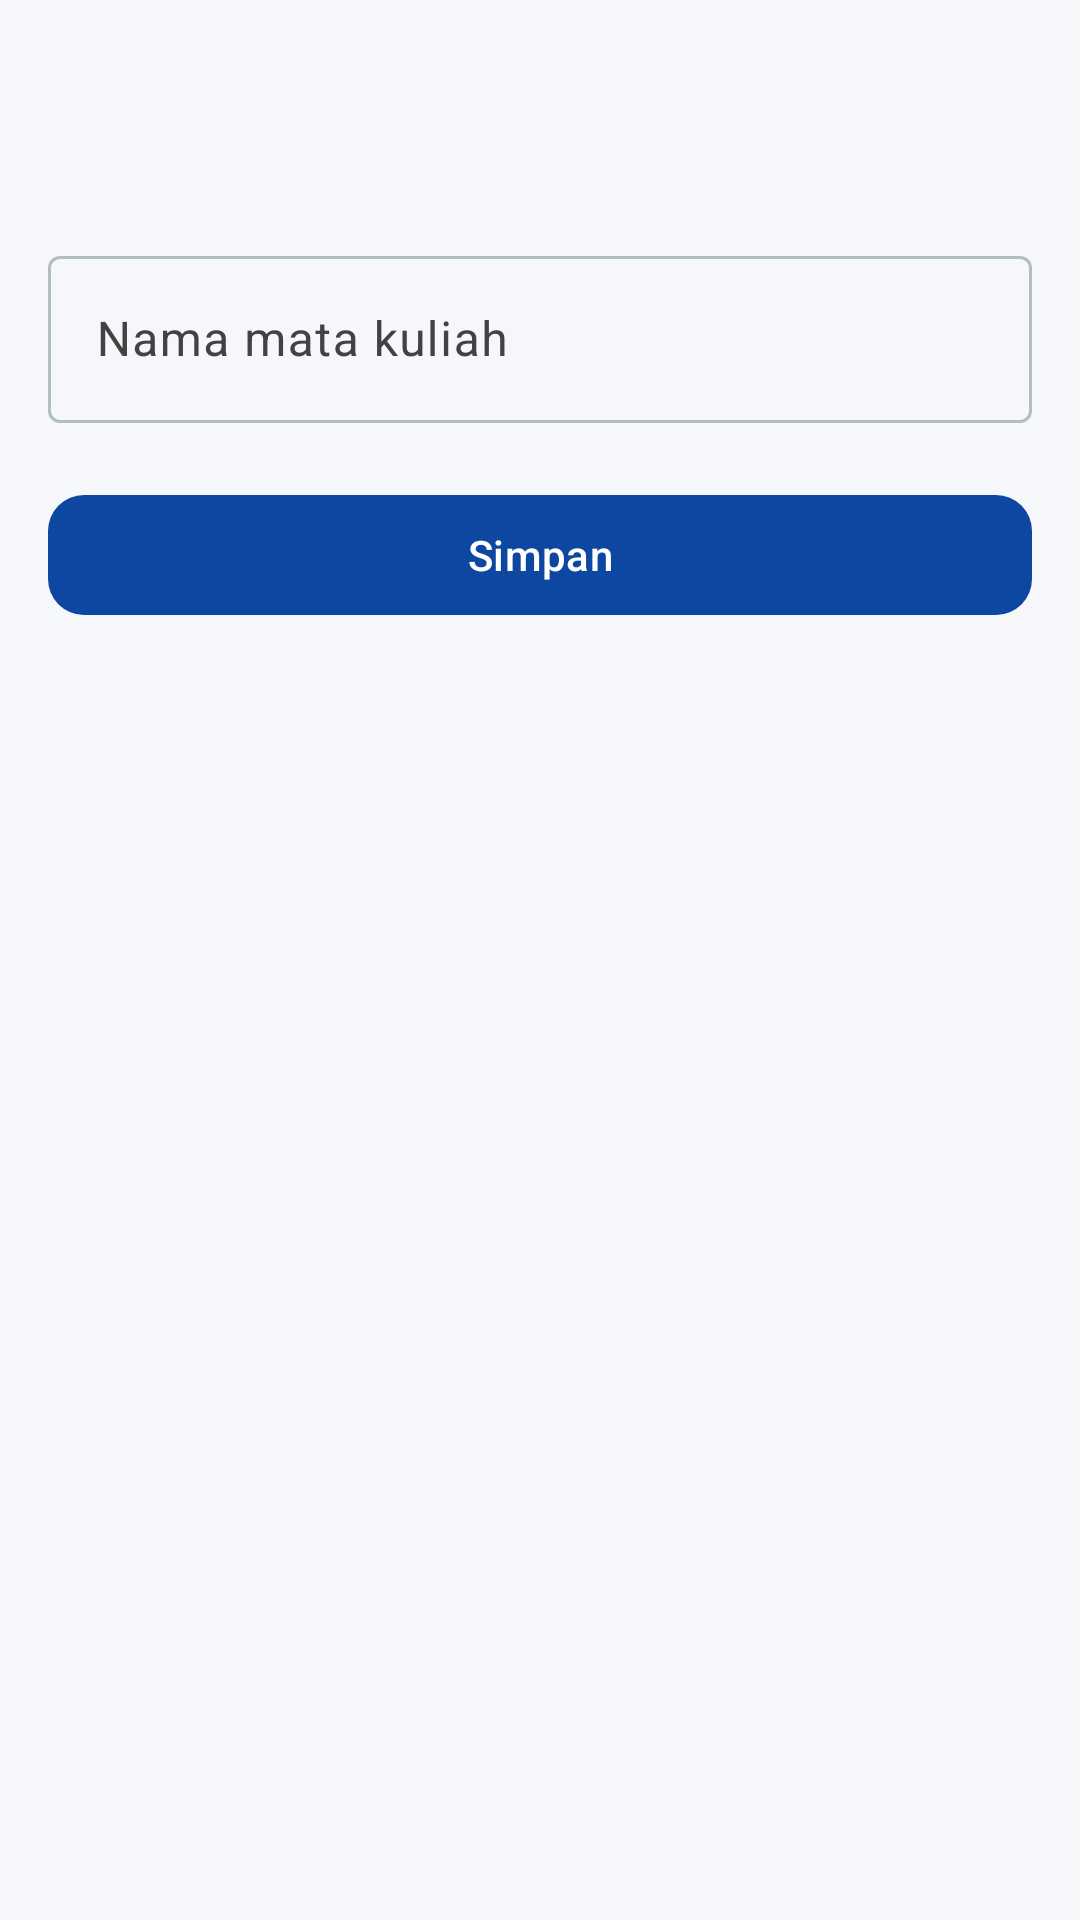

Write the Android layout XML for this screen, with the resource values it uses.
<!-- AndroidManifest.xml: application theme Theme.CRUDAPI -->
<!-- res/layout/activity_form_matakuliah.xml -->
<?xml version="1.0" encoding="utf-8"?>
<LinearLayout xmlns:android="http://schemas.android.com/apk/res/android"
    xmlns:app="http://schemas.android.com/apk/res-auto"
    android:layout_width="match_parent"
    android:layout_height="match_parent"
    android:background="@color/surface"
    android:orientation="vertical">

    <com.google.android.material.appbar.MaterialToolbar
        android:id="@+id/toolbar"
        android:layout_width="match_parent"
        android:layout_height="?attr/actionBarSize"
        android:backgroundTint="@color/poliman_blue"
        app:navigationIcon="@drawable/ic_arrow_back"
        app:navigationIconTint="@color/white"
        app:titleTextColor="@color/white" />

    <LinearLayout
        android:layout_width="match_parent"
        android:layout_height="match_parent"
        android:orientation="vertical"
        android:padding="16dp">

        <com.google.android.material.textfield.TextInputLayout
            style="@style/Widget.CRUDAPI.TextInputLayout"
            android:layout_width="match_parent"
            android:layout_height="wrap_content"
            android:hint="@string/hint_nama_mk">

            <com.google.android.material.textfield.TextInputEditText
                android:id="@+id/edtNama"
                android:layout_width="match_parent"
                android:layout_height="wrap_content"
                android:inputType="text"
                android:textColor="@color/text_secondary" />
        </com.google.android.material.textfield.TextInputLayout>

        <com.google.android.material.button.MaterialButton
            android:id="@+id/btnSimpan"
            style="@style/Widget.CRUDAPI.Button.Filled"
            android:layout_width="match_parent"
            android:layout_height="wrap_content"
            android:layout_marginTop="20dp"
            android:text="@string/simpan"
            app:cornerRadius="12dp" />
    </LinearLayout>
</LinearLayout>
<!-- resources referenced by this layout -->
<resources>
  <color name="poliman_blue">#FF0D47A1</color>
  <color name="surface">#FFF5F7FA</color>
  <color name="text_secondary">#FF424242</color>
  <color name="white">#FFFFFFFF</color>
  <string name="hint_nama_mk">Nama mata kuliah</string>
  <string name="simpan">Simpan</string>
  <style name="Widget.CRUDAPI.Button.Filled" parent="Widget.Material3.Button">
          <item name="backgroundTint">@color/poliman_blue</item>
          <item name="android:textColor">@color/white</item>
          <item name="iconTint">@color/white</item>
          <item name="rippleColor">#80FFFFFF</item>
      </style>
  <style name="Widget.CRUDAPI.TextInputLayout" parent="Widget.Material3.TextInputLayout.OutlinedBox">
          <item name="hintTextColor">@color/hint_outline</item>
          <item name="boxStrokeColor">@color/outline_box</item>
          <item name="boxStrokeWidth">1dp</item>
          <item name="boxStrokeWidthFocused">2dp</item>
      </style>
  <style name="Theme.CRUDAPI" parent="Base.Theme.CRUDAPI" />
  <style name="Base.Theme.CRUDAPI" parent="Theme.Material3.DayNight.NoActionBar">
          <item name="colorPrimary">@color/poliman_blue</item>
          <item name="colorPrimaryVariant">@color/poliman_blue_dark</item>
          <item name="colorSecondary">@color/poliman_teal</item>
          <item name="colorOnPrimary">@color/white</item>
          <item name="colorOnSecondary">@color/white</item>
          <item name="colorSurface">@color/surface</item>
          <item name="colorOnSurface">@color/text_secondary</item>
          <item name="colorOnSurfaceVariant">@color/text_secondary</item>
          <item name="android:statusBarColor">@color/poliman_blue_dark</item>
          <item name="android:textColorHint">@color/hint_on_light</item>
          <item name="textInputOutlinedStyle">@style/Widget.CRUDAPI.TextInputLayout</item>
          <item name="materialButtonStyle">@style/Widget.CRUDAPI.Button.Filled</item>
      </style>
  <color name="poliman_blue_dark">#FF002171</color>
  <color name="poliman_teal">#FF00838F</color>
  <color name="hint_on_light">#B3424242</color>
</resources>
